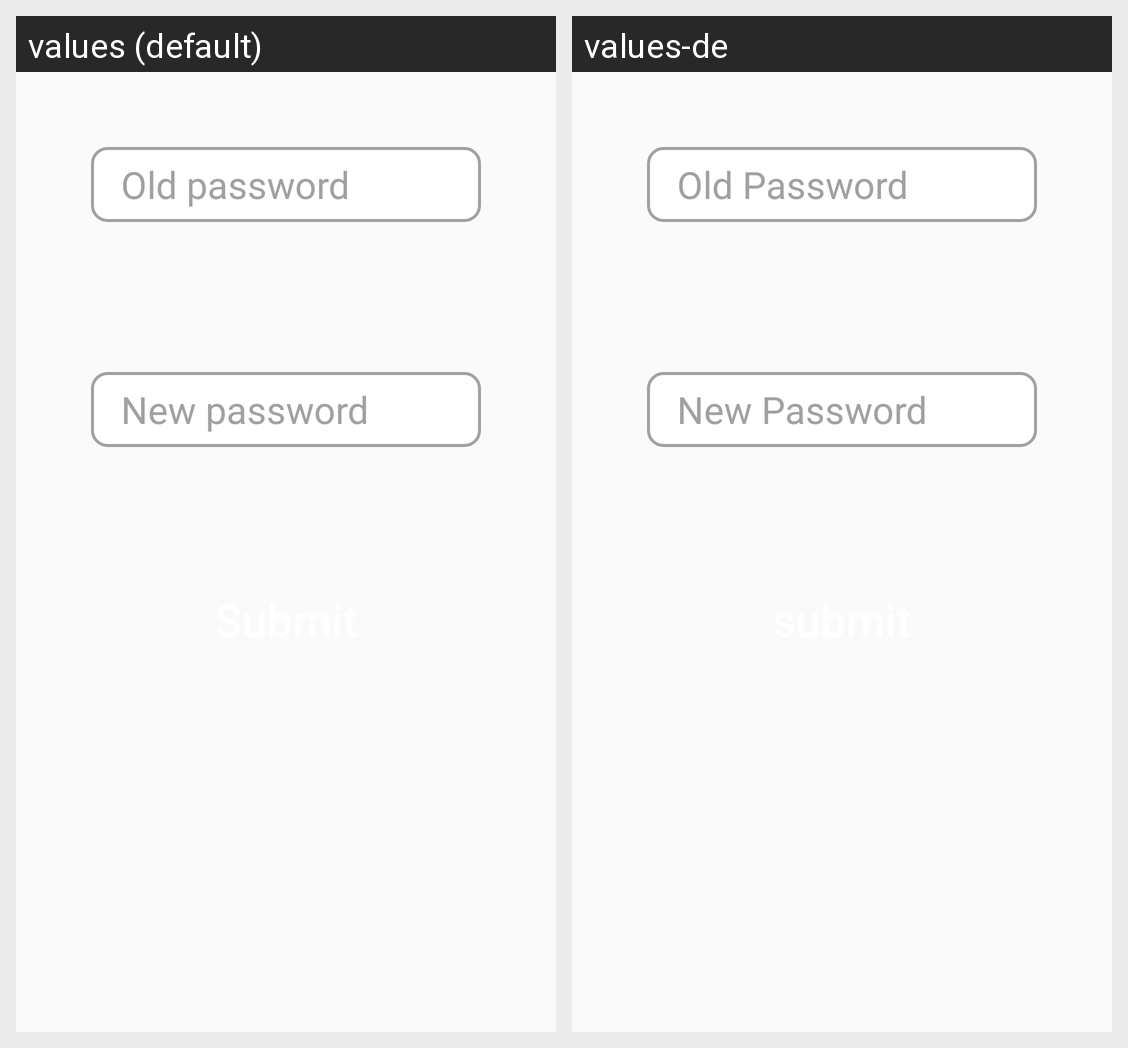

This grid shows one Android layout under two languages. Give, for every string resource on the screen, its name, the default text and each shown locale's text.
Android screen res/layout/fragment_change_password.xml rendered under 2 locales, left to right: values (default), values-de. Device: Nexus 5 (rendered at 1080×1920; each locale shown at half size, 540×960, under a caption strip naming it); theme AppTheme.
Strings drawn on this screen, with the default value and each locale's value (text and hints the layout hard-codes, and strings that could not be matched under every locale, appear in the picture but are not listed):

old_password
  values: Old password
  values-de: Old Password

new_password
  values: New password
  values-de: New Password
